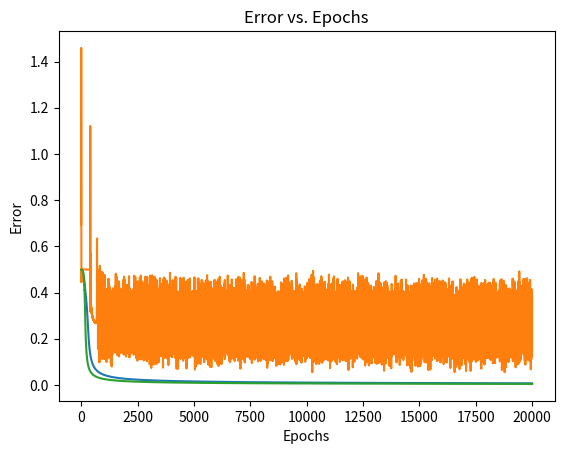

Write Python code to recreate this figure.
# pylint: skip-file
import numpy as np
import matplotlib.pyplot as plt

class NeuralNetwork:
    def __init__(self, input_size, hidden_size, output_size):
        self.input_size = input_size
        self.hidden_size = hidden_size
        self.output_size = output_size
        self.errors = []
        
        # Initialize weights and biases
        self.W1 = np.random.randn(self.input_size, self.hidden_size)  # Weight matrix for input to hidden
        self.b1 = np.zeros((1, self.hidden_size))  # Bias for hidden layer
        self.W2 = np.random.randn(self.hidden_size, self.output_size)  # Weight matrix for hidden to output
        self.b2 = np.zeros((1, self.output_size))  # Bias for output layer
        
    def sigmoid(self, x):
        return 1 / (1 + np.exp(-x))
    
    def sigmoid_derivative(self, x):
        return x * (1 - x)
    
    def tanh(self, x):
        return np.tanh(x)
      
    def tanh_derivative(self, x):
        return 1 - x ** 2

    def forward_tanh(self, X):
        # Forward propagation
        self.z1 = np.dot(X, self.W1) + self.b1
        self.a1 = self.tanh(self.z1)
        self.z2 = np.dot(self.a1, self.W2) + self.b2
        self.a2 = self.tanh(self.z2)
        return self.a2

    def backward_tanh(self, X, y, output):
        # Backpropagation
        self.error = output - y
        self.delta_output = self.error * self.tanh_derivative(output)
        self.error_hidden = np.dot(self.delta_output, self.W2.T)
        self.delta_hidden = self.error_hidden * self.tanh_derivative(self.a1)
        
        # Update weights and biases
        self.W2 -= np.dot(self.a1.T, self.delta_output)
        self.b2 -= np.sum(self.delta_output, axis=0, keepdims=True)
        self.W1 -= np.dot(X.T, self.delta_hidden)
        self.b1 -= np.sum(self.delta_hidden, axis=0, keepdims=True)


    def forward_sigmoid(self, X):
        # Forward propagation
        self.z1 = np.dot(X, self.W1) + self.b1
        self.a1 = self.sigmoid(self.z1)
        self.z2 = np.dot(self.a1, self.W2) + self.b2
        self.a2 = self.sigmoid(self.z2)
        return self.a2
    
    def backward_sigmoid(self, X, y, output):
        # Backpropagation
        self.error = output - y
        self.delta_output = self.error * self.sigmoid_derivative(output)
        self.error_hidden = np.dot(self.delta_output, self.W2.T)
        self.delta_hidden = self.error_hidden * self.sigmoid_derivative(self.a1)
        
        # Update weights and biases
        self.W2 -= np.dot(self.a1.T, self.delta_output)
        self.b2 -= np.sum(self.delta_output, axis=0, keepdims=True)
        self.W1 -= np.dot(X.T, self.delta_hidden)
        self.b1 -= np.sum(self.delta_hidden, axis=0, keepdims=True)
    
    def train_tanh(self, X, y, epochs):
        for epoch in range(epochs):
            output = self.forward_tanh(X)
            self.backward_tanh(X, y, output)
            error = np.mean(np.abs(self.error))
            self.errors.append(error)
            if epoch % 1000 == 0:
                print(f'Error: {np.mean(np.abs(self.error))}')

    def train_sigmoid(self, X, y, epochs):
        for epoch in range(epochs):
            output = self.forward_sigmoid(X)
            self.backward_sigmoid(X, y, output)
            error = np.mean(np.abs(self.error))
            self.errors.append(error)
            if epoch % 1000 == 0:
                print(f'Error: {np.mean(np.abs(self.error))}')

    def plot_errors(self):
        plt.plot(range(len(self.errors)), self.errors)
        plt.xlabel('Epochs')
        plt.ylabel('Error')
        plt.title('Error vs. Epochs')
        plt.show()

#main function
if __name__ == "__main__":
    # Define training data
    X = np.array([[0, 0], [0, 1], [1, 0], [1, 1]])
    # output is xor of input data
    y = np.array([[0], [1], [1], [0]])
    
    # Initialize neural network
    input_size = 2
    hidden_size = 4
    output_size = 1
    nn_sigmoid = NeuralNetwork(input_size, hidden_size, output_size)
    
    # Train neural network
    nn_sigmoid.train_sigmoid(X, y, epochs=20001)

    # Plot errors
    nn_sigmoid.plot_errors()
    
    # Test the trained network using sigmoid activation function
    test_data = np.array([[0, 0], [0, 1], [1, 0], [1, 1]])
    print("Predictions after training:")
    for input_data in test_data:
        output = nn_sigmoid.forward_sigmoid(input_data)
        print(f'Input: {input_data}, Output: {output}')

    nn_tanh = NeuralNetwork(input_size, hidden_size, output_size)
    
    # Train neural network
    nn_tanh.train_tanh(X, y, epochs=20001)

    # Plot errors
    nn_tanh.plot_errors()

    # Test the trained network using tanh activation function
    test_data = np.array([[0, 0], [0, 1], [1, 0], [1, 1]])
    print("Predictions after training:")
    for input_data in test_data:
        output = nn_tanh.forward_sigmoid(input_data)
        print(f'Input: {input_data}, Output: {output}')

    
    # Define training data, xor of inputs one by one 
    # e.g: 0, 1, 0 => 0, 1 xor is 1; 1 xor 0 is 1 
    # e.g: 1, 0, 1 => 1, 0 xor is 1; 1 xor 1 is 0
    X = np.array([[0, 0, 0], [0, 0, 1], [0, 1, 0], [0, 1, 1], [1, 0, 0], [1, 0, 1], [1, 1, 0], [1, 1, 1]])
    # output is xor of input data
    y = np.array([[0], [1], [1], [0], [1], [0], [0], [1]])
    
    # Initialize neural network
    input_size = 3
    hidden_size = 8
    output_size = 1
    nn_sigmoid = NeuralNetwork(input_size, hidden_size, output_size)
    
    # Train neural network
    nn_sigmoid.train_sigmoid(X, y, epochs=20001)

    # Plot errors
    nn_sigmoid.plot_errors()
